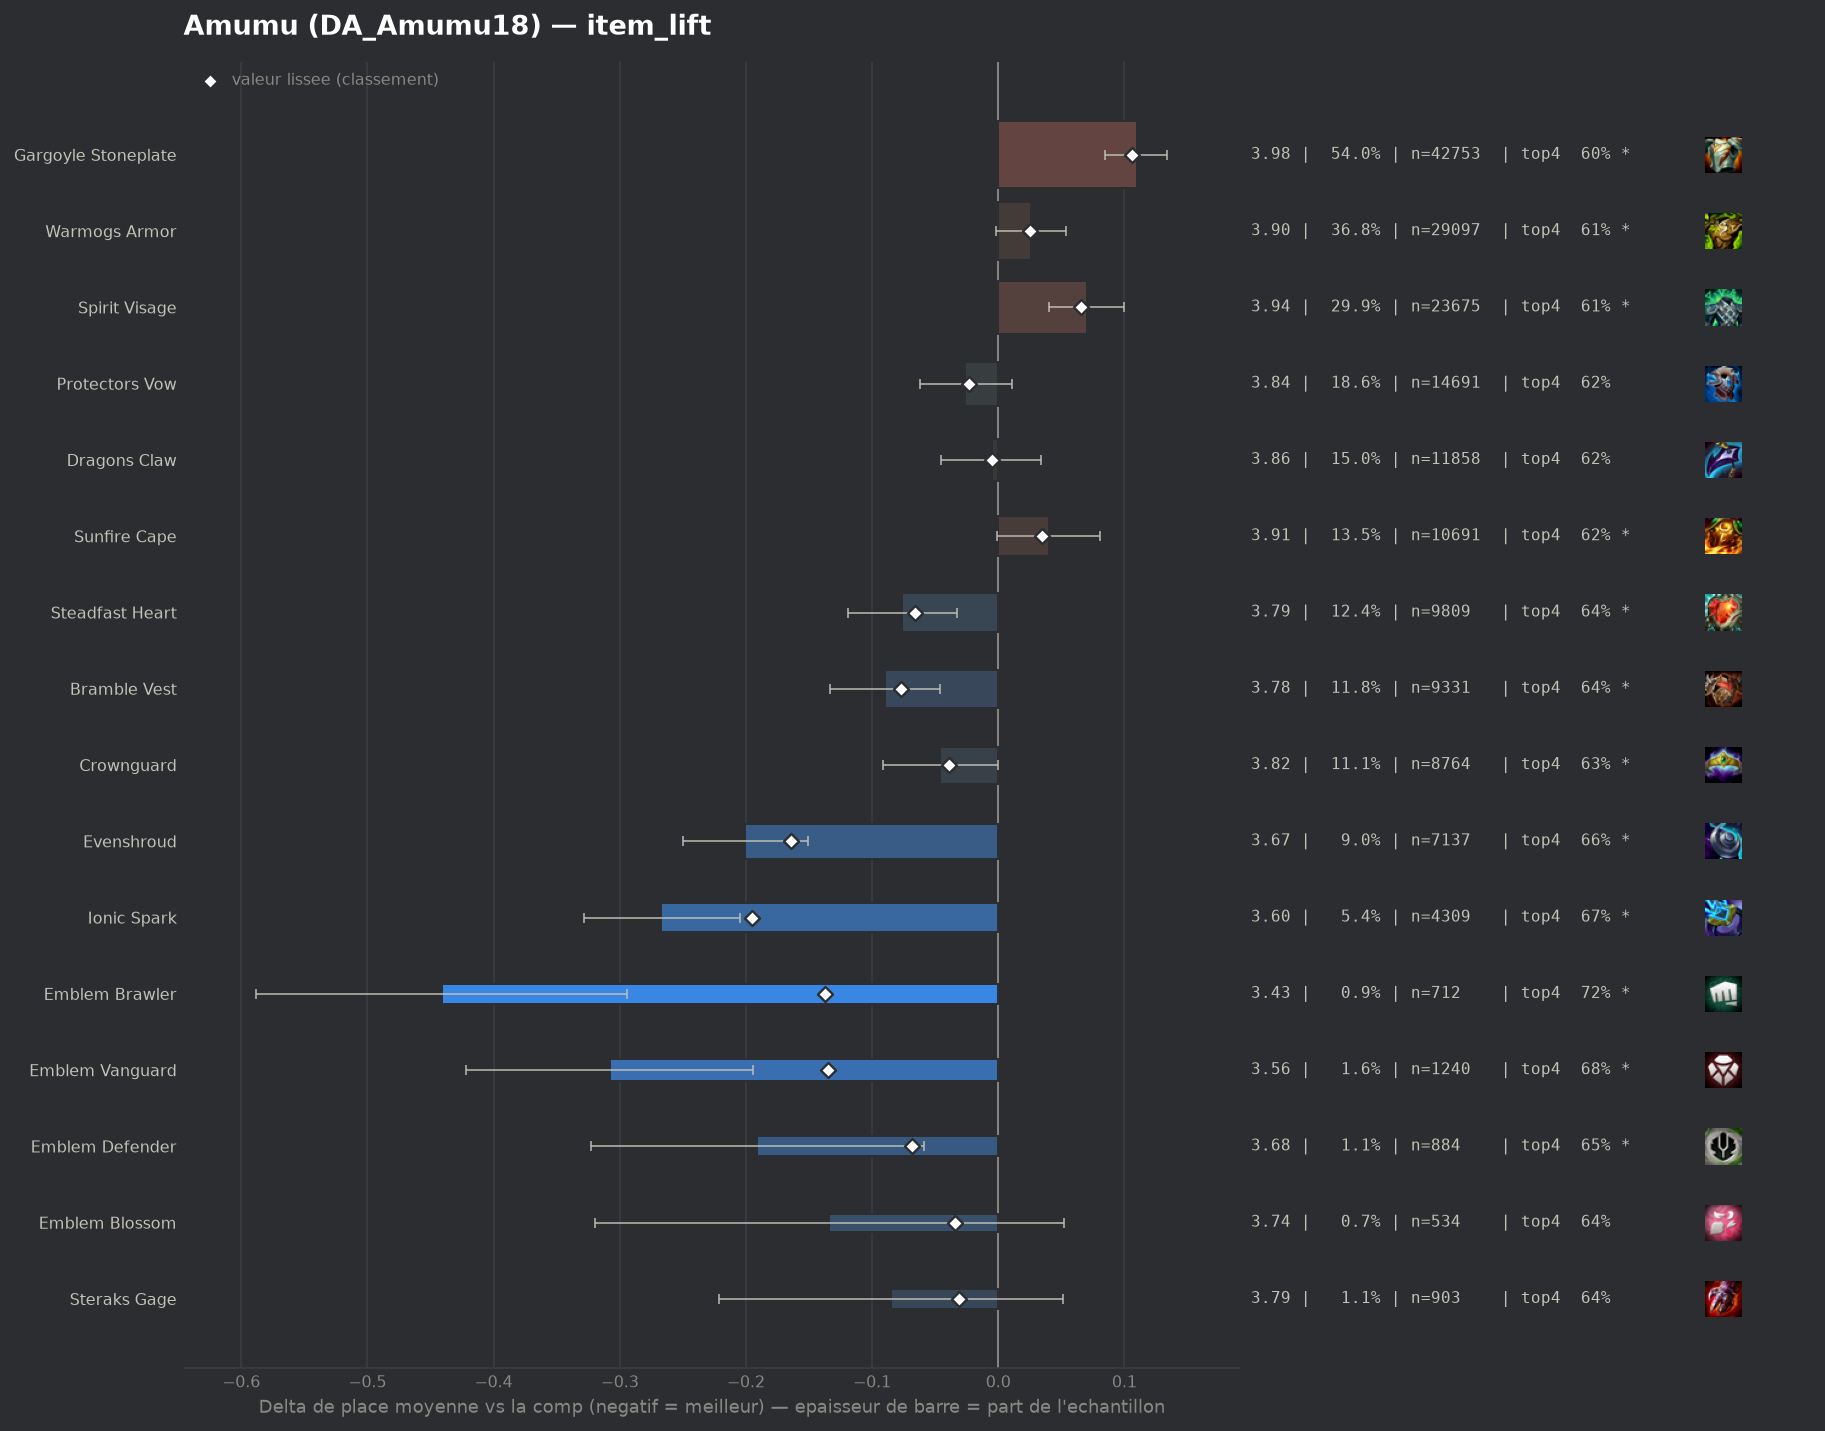

The data file committed next to this chart (first rows):
group, label, n, share, avg_place, shrunk_avg, score, d_avg, d_avg_pess, impact, d_top4, win, top2, top4, sd, z, p, significant
pepite, Ionic Spark, 4309, 0.05443, 3.603, 3.675, -0.195, -0.267, -0.205, 0.0106, 0.0501, 0.1789, 0.3579, 0.6707, 2.002, -8.5, 0.0, True
populaire, Evenshroud, 7137, 0.09015, 3.669, 3.705, -0.164, -0.201, -0.151, 0.0148, 0.0367, 0.1851, 0.3473, 0.6573, 2.05, -7.91, 0.0, True
pepite, Emblem Brawler, 712, 0.008994, 3.428, 3.733, -0.137, -0.441, -0.294, 0.0012, 0.1027, 0.2191, 0.3862, 0.7233, 1.99, -5.89, 0.0, True
pepite, Emblem Vanguard, 1240, 0.01566, 3.561, 3.734, -0.135, -0.308, -0.194, 0.0021, 0.0593, 0.1798, 0.3782, 0.6798, 2.031, -5.3, 0.0, True
populaire, Bramble Vest, 9331, 0.1179, 3.78, 3.793, -0.077, -0.09, -0.046, 0.009, 0.0175, 0.1578, 0.3207, 0.6381, 2.021, -4.04, 5e-05, True
pepite, Emblem Defender, 884, 0.01117, 3.679, 3.801, -0.068, -0.191, -0.059, 0.0008, 0.0321, 0.1776, 0.3394, 0.6527, 1.993, -2.83, 0.00463, True
populaire, Steadfast Heart, 9809, 0.1239, 3.793, 3.804, -0.066, -0.076, -0.033, 0.0081, 0.0183, 0.1598, 0.3233, 0.6389, 2.05, -3.48, 0.00051, True
populaire, Crownguard, 8764, 0.1107, 3.824, 3.831, -0.039, -0.046, -0.0, 0.0043, 0.0056, 0.1592, 0.3227, 0.6262, 2.064, -1.97, 0.0483, True
pepite, Emblem Blossom, 534, 0.006745, 3.736, 3.836, -0.034, -0.134, 0.0, 0.0002, 0.0161, 0.2041, 0.3633, 0.6367, 2.186, -1.41, 0.1586, False
pepite, Steraks Gage, 903, 0.01141, 3.785, 3.839, -0.031, -0.085, 0.0, 0.0004, 0.0173, 0.175, 0.3267, 0.6379, 2.074, -1.22, 0.2232, False
, Adaptive Helm, 5842, 0.07379, 3.835, 3.843, -0.027, -0.035, 0.0, 0.002, 0.0033, 0.1647, 0.3213, 0.6239, 2.08, -1.23, 0.2202, False
populaire, Protectors Vow, 14691, 0.1856, 3.844, 3.847, -0.023, -0.026, 0.0, 0.0043, 0.0014, 0.16, 0.3207, 0.6219, 2.077, -1.38, 0.1688, False
, Horizon Focus, 70, 0.0008842, 3.371, 3.849, -0.021, -0.498, -0.1, 0.0, 0.1508, 0.1286, 0.3571, 0.7714, 1.7, -2.45, 0.01427, True
, Titans Resolve, 118, 0.001491, 3.686, 3.857, -0.013, -0.183, 0.0, 0.0, 0.032, 0.161, 0.3051, 0.6525, 1.89, -1.05, 0.2926, False
populaire, Dragons Claw, 11858, 0.1498, 3.864, 3.865, -0.005, -0.005, 0.0, 0.0007, 0.0007, 0.1446, 0.3081, 0.6213, 2.033, -0.27, 0.7847, False
, Warmogs Armor Radiant, 105, 0.001326, 3.914, 3.872, 0.003, 0.045, 0.0, -0.0, -0.0015, 0.1619, 0.3048, 0.619, 2.152, 0.21, 0.832, False
, Emblem Elderwood, 276, 0.003486, 3.942, 3.88, 0.011, 0.072, 0.0, -0.0, -0.0191, 0.1957, 0.3188, 0.6014, 2.201, 0.55, 0.5857, False
, Bloodthirster, 77, 0.0009726, 4.273, 3.888, 0.019, 0.403, 0.0, -0.0, -0.0881, 0.1039, 0.2597, 0.5325, 2.017, 1.75, 0.0797, False
, Hullcrusher, 122, 0.001541, 4.148, 3.89, 0.02, 0.278, 0.0, -0.0, -0.0222, 0.1393, 0.2377, 0.5984, 2.106, 1.46, 0.1455, False
, Lightshield Crest, 451, 0.005697, 3.965, 3.891, 0.021, 0.095, 0.0, -0.0001, -0.0197, 0.1286, 0.2838, 0.6009, 2.032, 0.99, 0.323, False
, Gargoyle Stoneplate Radiant, 53, 0.0006695, 4.585, 3.893, 0.023, 0.715, 0.207, -0.0, -0.1111, 0.0566, 0.1698, 0.5094, 1.888, 2.76, 0.00583, True
populaire, Warmogs Armor, 29097, 0.3675, 3.896, 3.894, 0.025, 0.026, 0.0, -0.0091, -0.0074, 0.151, 0.3039, 0.6132, 2.055, 1.84, 0.0654, True
, Void Gauntlet, 112, 0.001415, 4.33, 3.9, 0.03, 0.461, 0.087, -0.0, -0.0759, 0.0893, 0.2232, 0.5446, 2.015, 2.42, 0.01563, True
populaire, Sunfire Cape, 10691, 0.135, 3.91, 3.904, 0.035, 0.04, 0.0, -0.0047, -0.0045, 0.1382, 0.2971, 0.616, 2.026, 1.91, 0.05623, True
, Aegis Of Dusk, 221, 0.002792, 4.208, 3.911, 0.041, 0.338, 0.064, -0.0001, -0.064, 0.1131, 0.2579, 0.5566, 2.08, 2.42, 0.01573, True
, Aegis Of Dawn, 339, 0.004282, 4.18, 3.924, 0.055, 0.31, 0.094, -0.0002, -0.0572, 0.115, 0.2478, 0.5634, 2.028, 2.81, 0.00495, True
, Moguls Mail, 915, 0.01156, 4.032, 3.929, 0.059, 0.162, 0.023, -0.0007, -0.049, 0.1574, 0.294, 0.5716, 2.135, 2.28, 0.02246, True
, The Indomitable, 536, 0.006771, 4.104, 3.929, 0.059, 0.235, 0.066, -0.0004, -0.0404, 0.1138, 0.25, 0.5802, 1.991, 2.72, 0.00652, True
populaire, Spirit Visage, 23675, 0.2991, 3.94, 3.935, 0.066, 0.07, 0.04, -0.0197, -0.012, 0.142, 0.2911, 0.6086, 2.045, 4.62, 0.0, True
populaire, Gargoyle Stoneplate, 42753, 0.54, 3.979, 3.975, 0.106, 0.11, 0.085, -0.0571, -0.0223, 0.1418, 0.2889, 0.5983, 2.067, 8.85, 0.0, True
, Component Negatron Cloak, 293, 0.003701, 4.652, 3.992, 0.122, 0.782, 0.534, -0.0005, -0.1394, 0.099, 0.1945, 0.4812, 2.164, 6.18, 0.0, True
, Component Chain Vest, 399, 0.00504, 4.604, 4.018, 0.148, 0.734, 0.514, -0.0007, -0.1268, 0.1078, 0.2105, 0.4937, 2.241, 6.53, 0.0, True
, Component Giants Belt, 904, 0.01142, 4.744, 4.188, 0.318, 0.875, 0.733, -0.0036, -0.1748, 0.0874, 0.1847, 0.4458, 2.161, 12.11, 0.0, True
